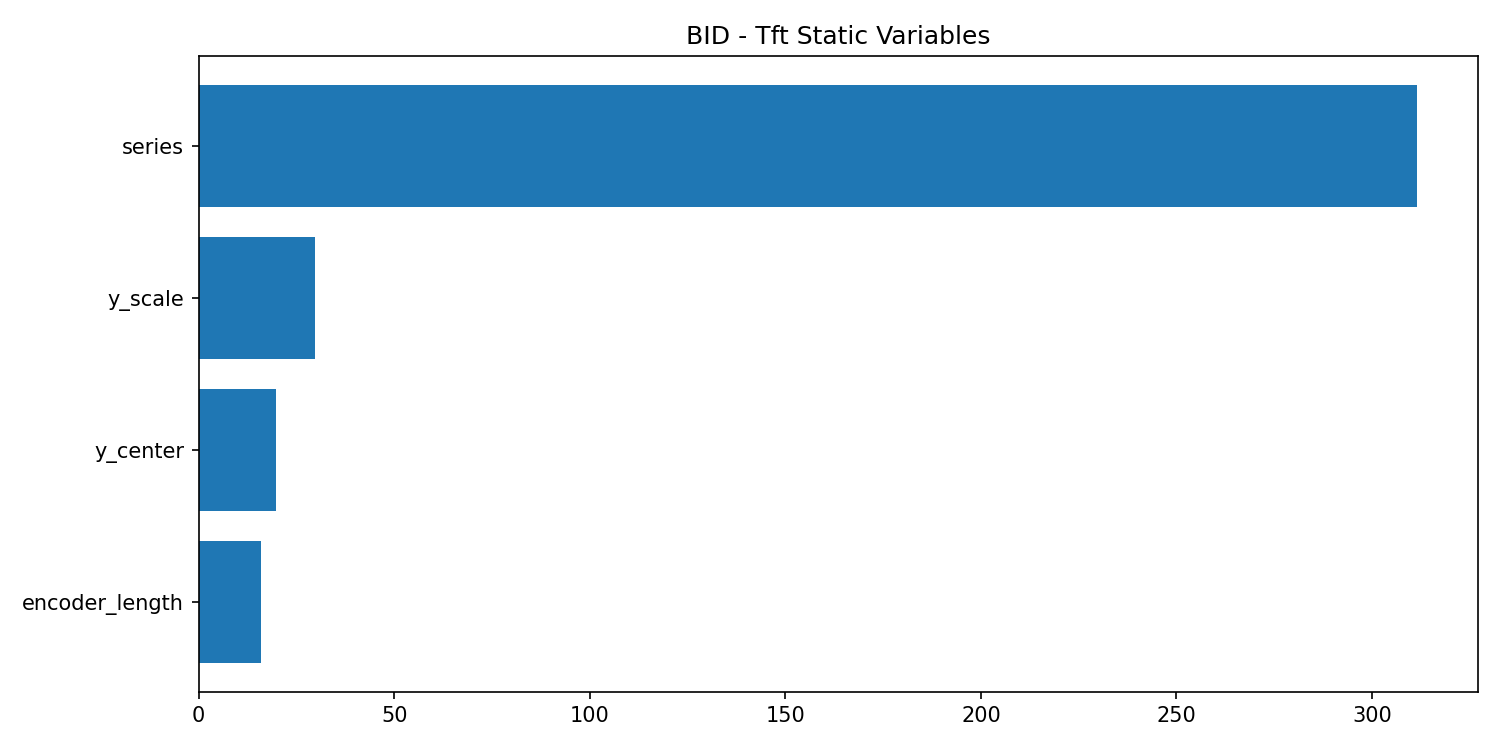

Source data for this figure (header and first rows):
feature, importance
series, 311.4
encoder_length, 16
y_center, 19.78
y_scale, 29.82
